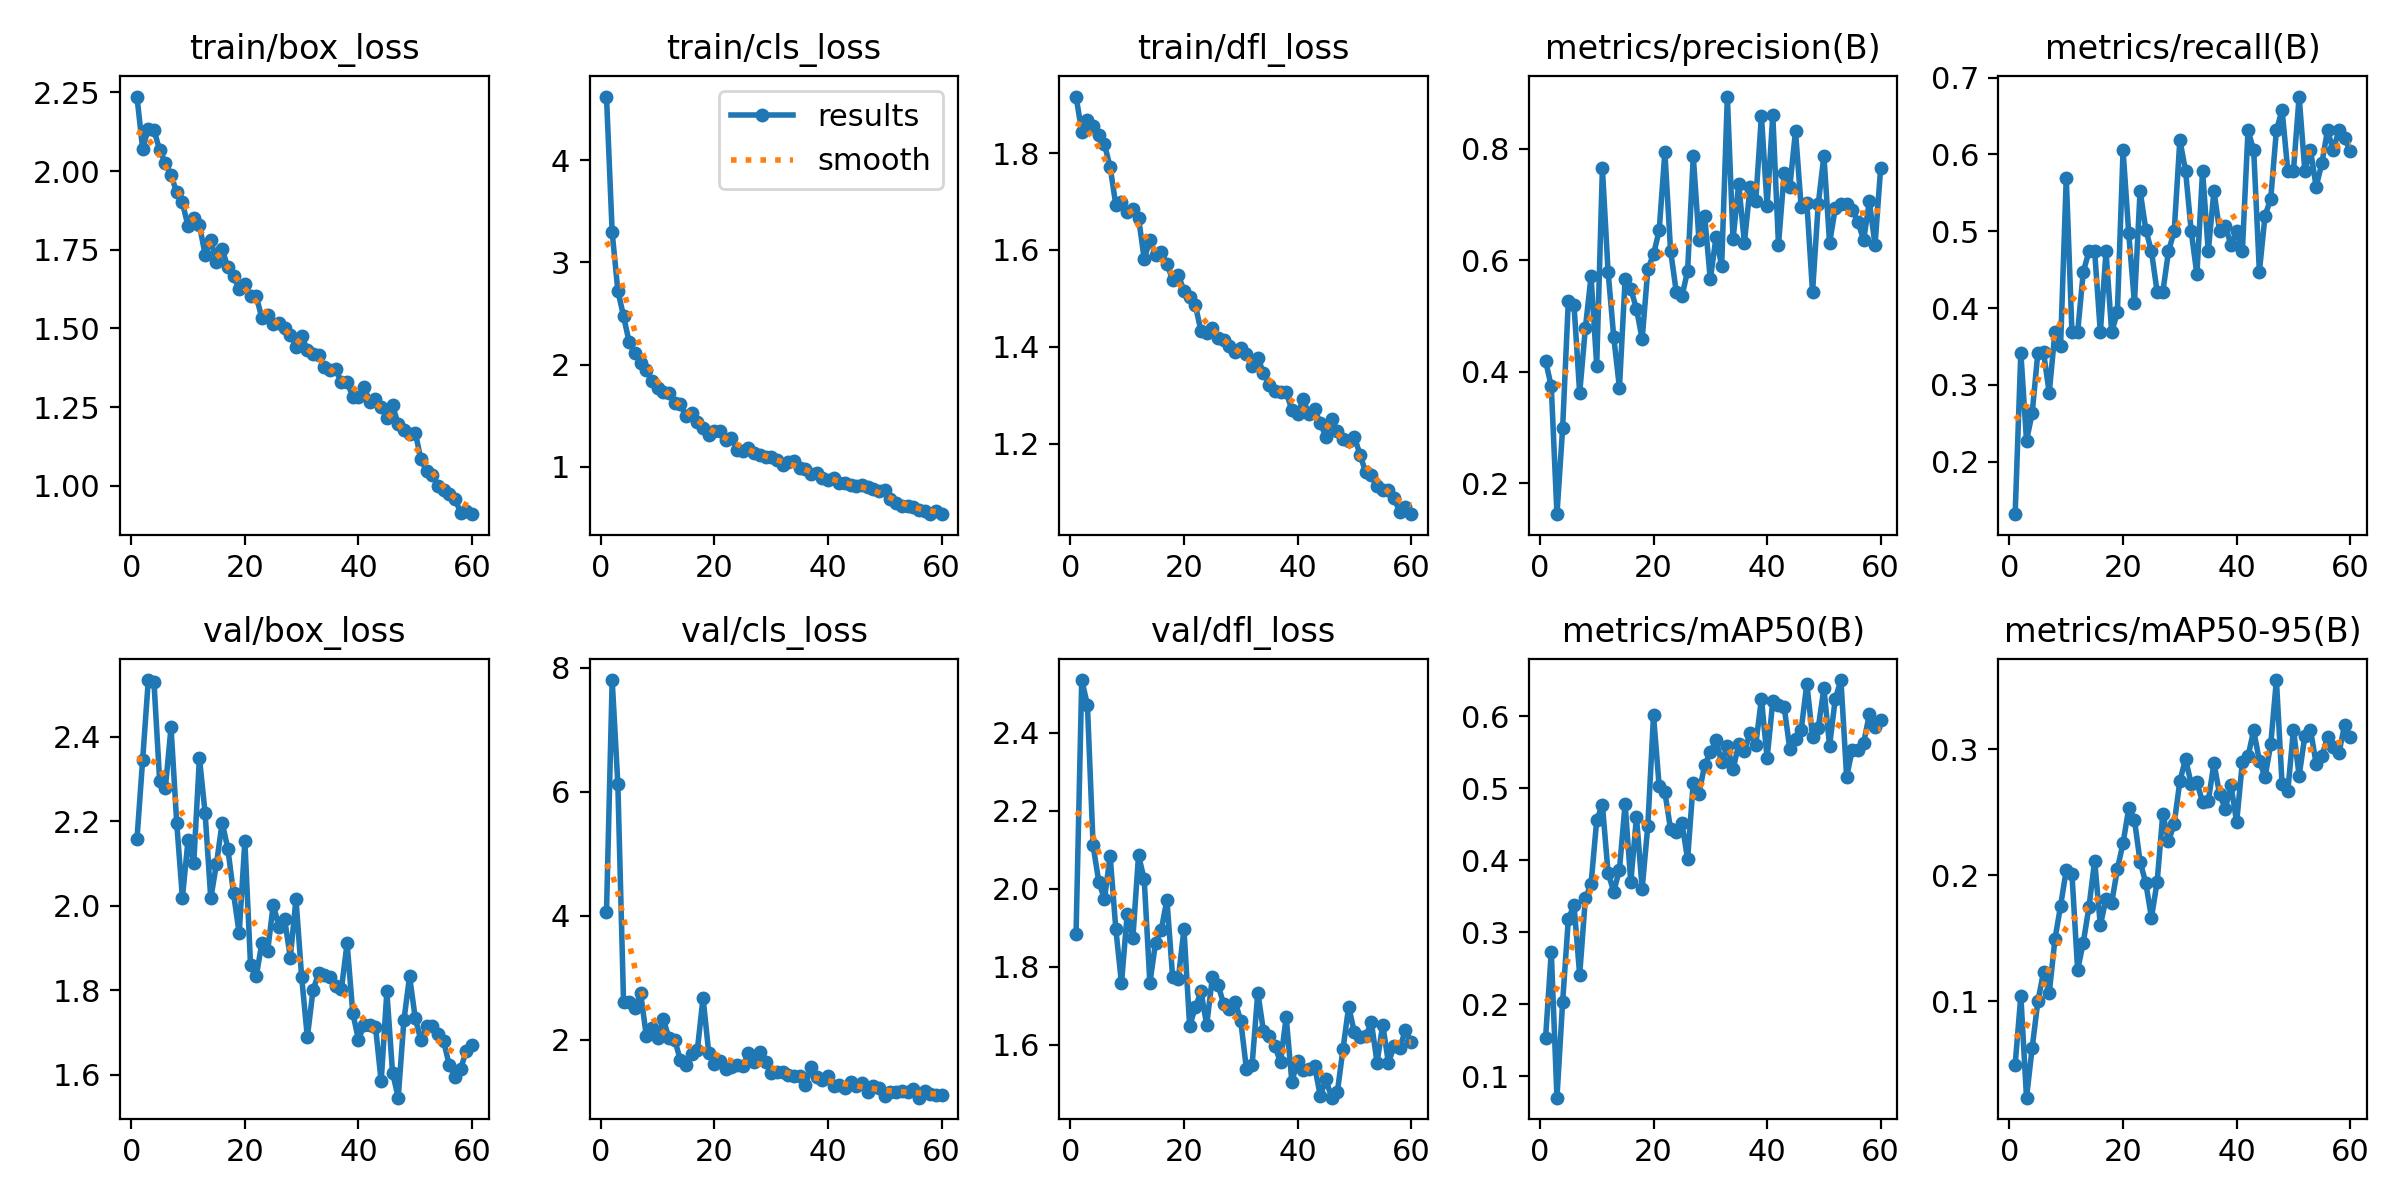

The file beside this chart, header and first rows:
epoch, time, train/box_loss, train/cls_loss, train/dfl_loss, metrics/precision(B), metrics/recall(B), metrics/mAP50(B), metrics/mAP50-95(B), val/box_loss, val/cls_loss, val/dfl_loss, lr/pg0, lr/pg1, lr/pg2
1, 42.81, 2.237, 4.623, 1.917, 0.4198, 0.1316, 0.1538, 0.04953, 2.158, 4.06, 1.885, 0.0006596, 0.0006596, 0.0006596
2, 81.13, 2.071, 3.294, 1.845, 0.3738, 0.3421, 0.2726, 0.1043, 2.345, 7.802, 2.535, 0.001304, 0.001304, 0.001304
3, 119.1, 2.134, 2.722, 1.869, 0.1447, 0.2272, 0.07026, 0.02335, 2.535, 6.119, 2.472, 0.001927, 0.001927, 0.001927
4, 156.6, 2.13, 2.477, 1.855, 0.2991, 0.2632, 0.2034, 0.06299, 2.529, 2.612, 2.112, 0.001901, 0.001901, 0.001901
5, 194.6, 2.066, 2.217, 1.838, 0.5274, 0.3421, 0.3178, 0.09982, 2.295, 2.604, 2.018, 0.001868, 0.001868, 0.001868
6, 230.5, 2.025, 2.109, 1.818, 0.52, 0.3422, 0.3379, 0.1231, 2.278, 2.505, 1.974, 0.001835, 0.001835, 0.001835
7, 265.8, 1.987, 2.021, 1.771, 0.362, 0.2895, 0.2408, 0.1062, 2.422, 2.754, 2.084, 0.001802, 0.001802, 0.001802
8, 301.6, 1.932, 1.952, 1.693, 0.4783, 0.3684, 0.3469, 0.1489, 2.197, 2.065, 1.898, 0.001769, 0.001769, 0.001769
9, 337.3, 1.9, 1.845, 1.7, 0.5713, 0.3509, 0.3668, 0.1756, 2.02, 2.193, 1.758, 0.001736, 0.001736, 0.001736
10, 373.2, 1.824, 1.774, 1.678, 0.4113, 0.57, 0.4558, 0.2041, 2.156, 2.022, 1.935, 0.001703, 0.001703, 0.001703
11, 409.5, 1.85, 1.733, 1.685, 0.7653, 0.3684, 0.4768, 0.2009, 2.101, 2.329, 1.873, 0.00167, 0.00167, 0.00167
12, 446.2, 1.83, 1.726, 1.667, 0.5798, 0.3684, 0.3825, 0.1248, 2.35, 2.021, 2.086, 0.001637, 0.001637, 0.001637
13, 482.6, 1.733, 1.625, 1.581, 0.4623, 0.4474, 0.3562, 0.1465, 2.22, 2, 2.025, 0.001604, 0.001604, 0.001604
14, 522.8, 1.781, 1.612, 1.62, 0.3714, 0.4737, 0.3869, 0.1748, 2.018, 1.671, 1.759, 0.001571, 0.001571, 0.001571
15, 558.8, 1.712, 1.494, 1.59, 0.5664, 0.4737, 0.4781, 0.2113, 2.099, 1.591, 1.862, 0.001538, 0.001538, 0.001538
16, 594, 1.752, 1.532, 1.595, 0.5487, 0.3684, 0.3692, 0.16, 2.197, 1.772, 1.895, 0.001505, 0.001505, 0.001505
17, 629.2, 1.694, 1.444, 1.571, 0.5133, 0.4737, 0.4601, 0.1811, 2.136, 1.838, 1.972, 0.001472, 0.001472, 0.001472
18, 664.6, 1.665, 1.384, 1.539, 0.4588, 0.3684, 0.3604, 0.1781, 2.03, 2.672, 1.775, 0.001439, 0.001439, 0.001439
19, 700.1, 1.626, 1.307, 1.549, 0.5841, 0.3947, 0.448, 0.2048, 1.935, 1.788, 1.769, 0.001406, 0.001406, 0.001406
20, 735.5, 1.641, 1.356, 1.515, 0.6108, 0.6053, 0.601, 0.2254, 2.153, 1.599, 1.897, 0.001373, 0.001373, 0.001373
21, 770.8, 1.603, 1.349, 1.502, 0.6539, 0.4972, 0.5024, 0.2529, 1.86, 1.656, 1.649, 0.00134, 0.00134, 0.00134
22, 806.1, 1.602, 1.261, 1.487, 0.7943, 0.4068, 0.4946, 0.244, 1.833, 1.518, 1.696, 0.001307, 0.001307, 0.001307
23, 841.4, 1.532, 1.286, 1.432, 0.6177, 0.5527, 0.4431, 0.2107, 1.913, 1.554, 1.737, 0.001274, 0.001274, 0.001274
24, 877, 1.541, 1.167, 1.429, 0.544, 0.5023, 0.4387, 0.1936, 1.892, 1.583, 1.651, 0.001241, 0.001241, 0.001241
25, 912.1, 1.515, 1.16, 1.438, 0.5354, 0.4737, 0.4519, 0.1663, 2.003, 1.566, 1.773, 0.001208, 0.001208, 0.001208
26, 947.7, 1.517, 1.185, 1.417, 0.5809, 0.421, 0.4016, 0.1946, 1.951, 1.785, 1.754, 0.001175, 0.001175, 0.001175
27, 983.2, 1.5, 1.139, 1.414, 0.7865, 0.421, 0.5078, 0.2488, 1.968, 1.632, 1.705, 0.001142, 0.001142, 0.001142
28, 1020, 1.479, 1.113, 1.401, 0.6374, 0.4737, 0.4924, 0.2268, 1.878, 1.796, 1.693, 0.001109, 0.001109, 0.001109
29, 1056, 1.442, 1.099, 1.39, 0.6794, 0.5, 0.5322, 0.2406, 2.016, 1.632, 1.711, 0.001076, 0.001076, 0.001076
30, 1091, 1.474, 1.096, 1.397, 0.5663, 0.6188, 0.5497, 0.2745, 1.832, 1.465, 1.661, 0.001043, 0.001043, 0.001043
31, 1126, 1.432, 1.066, 1.385, 0.6412, 0.5789, 0.5668, 0.2921, 1.689, 1.472, 1.537, 0.00101, 0.00101, 0.00101
32, 1162, 1.418, 1.018, 1.36, 0.5905, 0.5, 0.5359, 0.2724, 1.8, 1.483, 1.549, 0.000977, 0.000977, 0.000977
33, 1197, 1.415, 1.048, 1.377, 0.8939, 0.4438, 0.5583, 0.2736, 1.841, 1.431, 1.734, 0.000944, 0.000944, 0.000944
34, 1232, 1.378, 1.059, 1.346, 0.6377, 0.5789, 0.5261, 0.2579, 1.836, 1.408, 1.635, 0.000911, 0.000911, 0.000911
35, 1268, 1.367, 0.9883, 1.322, 0.7376, 0.4737, 0.5611, 0.2585, 1.832, 1.408, 1.622, 0.000878, 0.000878, 0.000878
36, 1310, 1.37, 0.9825, 1.308, 0.6314, 0.5526, 0.5514, 0.289, 1.809, 1.266, 1.597, 0.000845, 0.000845, 0.000845
37, 1351, 1.328, 0.9309, 1.307, 0.7312, 0.5, 0.5766, 0.264, 1.803, 1.556, 1.556, 0.000812, 0.000812, 0.000812
38, 1393, 1.33, 0.9439, 1.306, 0.7063, 0.5065, 0.56, 0.2526, 1.911, 1.395, 1.671, 0.000779, 0.000779, 0.000779
39, 1434, 1.283, 0.893, 1.269, 0.8593, 0.4825, 0.6244, 0.2712, 1.747, 1.342, 1.505, 0.000746, 0.000746, 0.000746
40, 1474, 1.283, 0.8764, 1.262, 0.6978, 0.5, 0.5418, 0.2419, 1.683, 1.417, 1.559, 0.000713, 0.000713, 0.000713
41, 1515, 1.313, 0.8902, 1.291, 0.8606, 0.4737, 0.6206, 0.2895, 1.719, 1.252, 1.537, 0.00068, 0.00068, 0.00068
42, 1558, 1.267, 0.8382, 1.26, 0.6278, 0.6316, 0.6152, 0.2942, 1.718, 1.275, 1.54, 0.000647, 0.000647, 0.000647
43, 1599, 1.276, 0.8451, 1.27, 0.7563, 0.6053, 0.6131, 0.3148, 1.714, 1.216, 1.546, 0.000614, 0.000614, 0.000614
44, 1640, 1.251, 0.8228, 1.243, 0.7323, 0.4474, 0.5542, 0.2905, 1.584, 1.317, 1.47, 0.000581, 0.000581, 0.000581
45, 1681, 1.217, 0.8099, 1.213, 0.8317, 0.5204, 0.5685, 0.2778, 1.797, 1.243, 1.512, 0.000548, 0.000548, 0.000548
46, 1722, 1.255, 0.8198, 1.25, 0.6959, 0.5423, 0.5811, 0.3037, 1.605, 1.295, 1.465, 0.000515, 0.000515, 0.000515
47, 1763, 1.196, 0.8005, 1.226, 0.7026, 0.6316, 0.6452, 0.3548, 1.546, 1.153, 1.478, 0.000482, 0.000482, 0.000482
48, 1803, 1.178, 0.7804, 1.208, 0.5432, 0.6579, 0.5713, 0.2721, 1.729, 1.246, 1.589, 0.000449, 0.000449, 0.000449
49, 1845, 1.164, 0.7678, 1.205, 0.7005, 0.5789, 0.5836, 0.2665, 1.833, 1.223, 1.698, 0.000416, 0.000416, 0.000416
50, 1881, 1.169, 0.7787, 1.214, 0.7877, 0.5789, 0.6386, 0.3154, 1.734, 1.096, 1.633, 0.000383, 0.000383, 0.000383
51, 1915, 1.084, 0.6821, 1.177, 0.6311, 0.6754, 0.5587, 0.2787, 1.681, 1.152, 1.621, 0.00035, 0.00035, 0.00035
52, 1949, 1.047, 0.643, 1.14, 0.6932, 0.5789, 0.6241, 0.3102, 1.715, 1.161, 1.623, 0.000317, 0.000317, 0.000317
53, 1983, 1.034, 0.6134, 1.134, 0.7017, 0.6053, 0.6502, 0.3152, 1.715, 1.175, 1.658, 0.000284, 0.000284, 0.000284
54, 2017, 0.9984, 0.614, 1.111, 0.702, 0.558, 0.516, 0.2883, 1.697, 1.161, 1.555, 0.000251, 0.000251, 0.000251
55, 2057, 0.9853, 0.6047, 1.105, 0.691, 0.5886, 0.5535, 0.2941, 1.679, 1.199, 1.652, 0.000218, 0.000218, 0.000218
56, 2096, 0.9725, 0.5796, 1.103, 0.6687, 0.6316, 0.553, 0.3095, 1.622, 1.062, 1.554, 0.000185, 0.000185, 0.000185
57, 2134, 0.9589, 0.5652, 1.088, 0.6365, 0.6053, 0.5626, 0.3015, 1.596, 1.175, 1.598, 0.000152, 0.000152, 0.000152
58, 2180, 0.9135, 0.543, 1.058, 0.7058, 0.6316, 0.6027, 0.2965, 1.614, 1.116, 1.592, 0.000119, 0.000119, 0.000119
59, 2222, 0.9201, 0.5655, 1.068, 0.6276, 0.621, 0.5851, 0.319, 1.658, 1.108, 1.639, 8.6e-05, 8.6e-05, 8.6e-05
60, 2263, 0.9096, 0.5377, 1.054, 0.7665, 0.6047, 0.5947, 0.3092, 1.67, 1.098, 1.607, 5.3e-05, 5.3e-05, 5.3e-05
